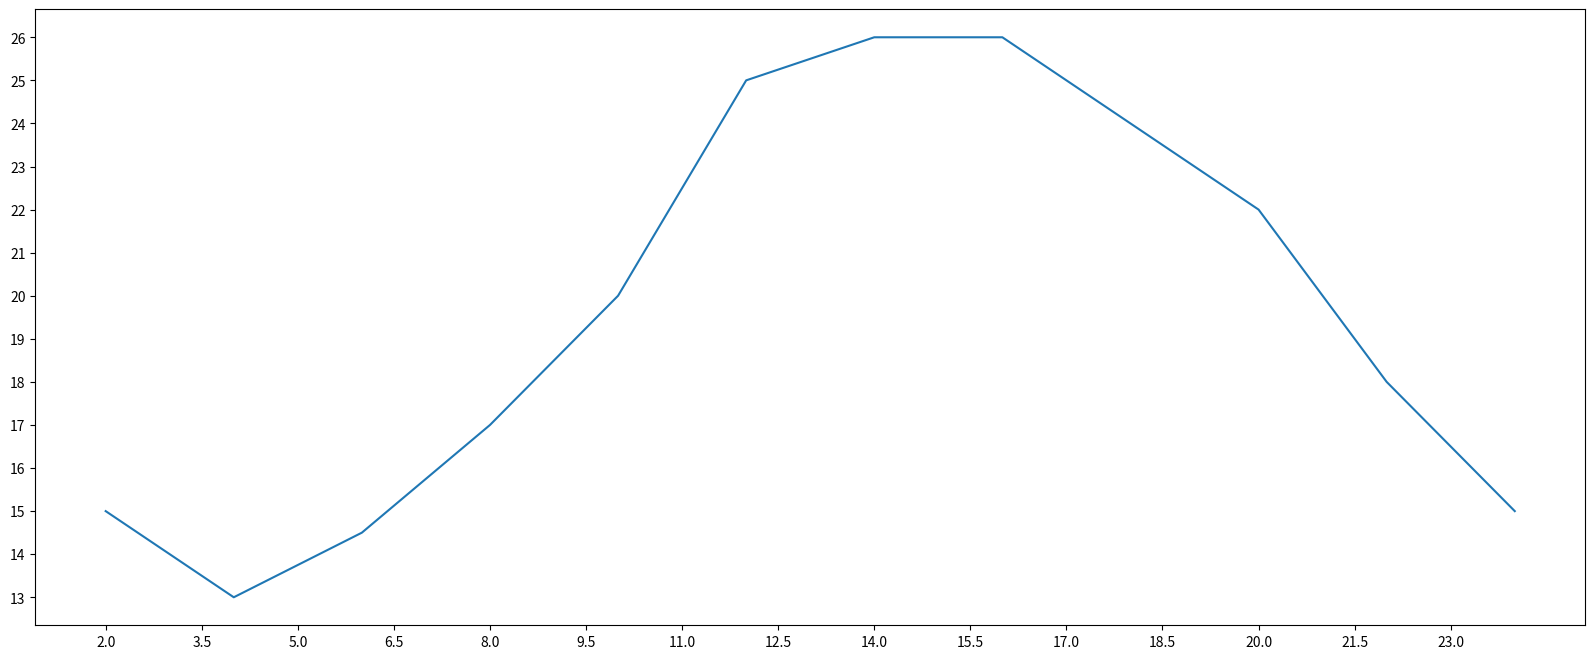

Write the Python code that produced this figure.
from matplotlib import pyplot as plt

# 设置图片 大小 20x8
fig = plt.figure(figsize=(20, 8), dpi=80)

x = range(2, 26, 2)
y = [15, 13, 14.5, 17, 20, 25, 26, 26, 24, 22, 18, 15]

plt.plot(x, y)

# 显示 x 刻度
_xtick_labels = [i/2 for i in range(4, 49)]
plt.xticks(_xtick_labels[::3])

# 显示 y 刻度
plt.yticks(range(min(y), max(y)+1))

# 保存
# plt.savefig('./line01.png')

# 展示
plt.show()